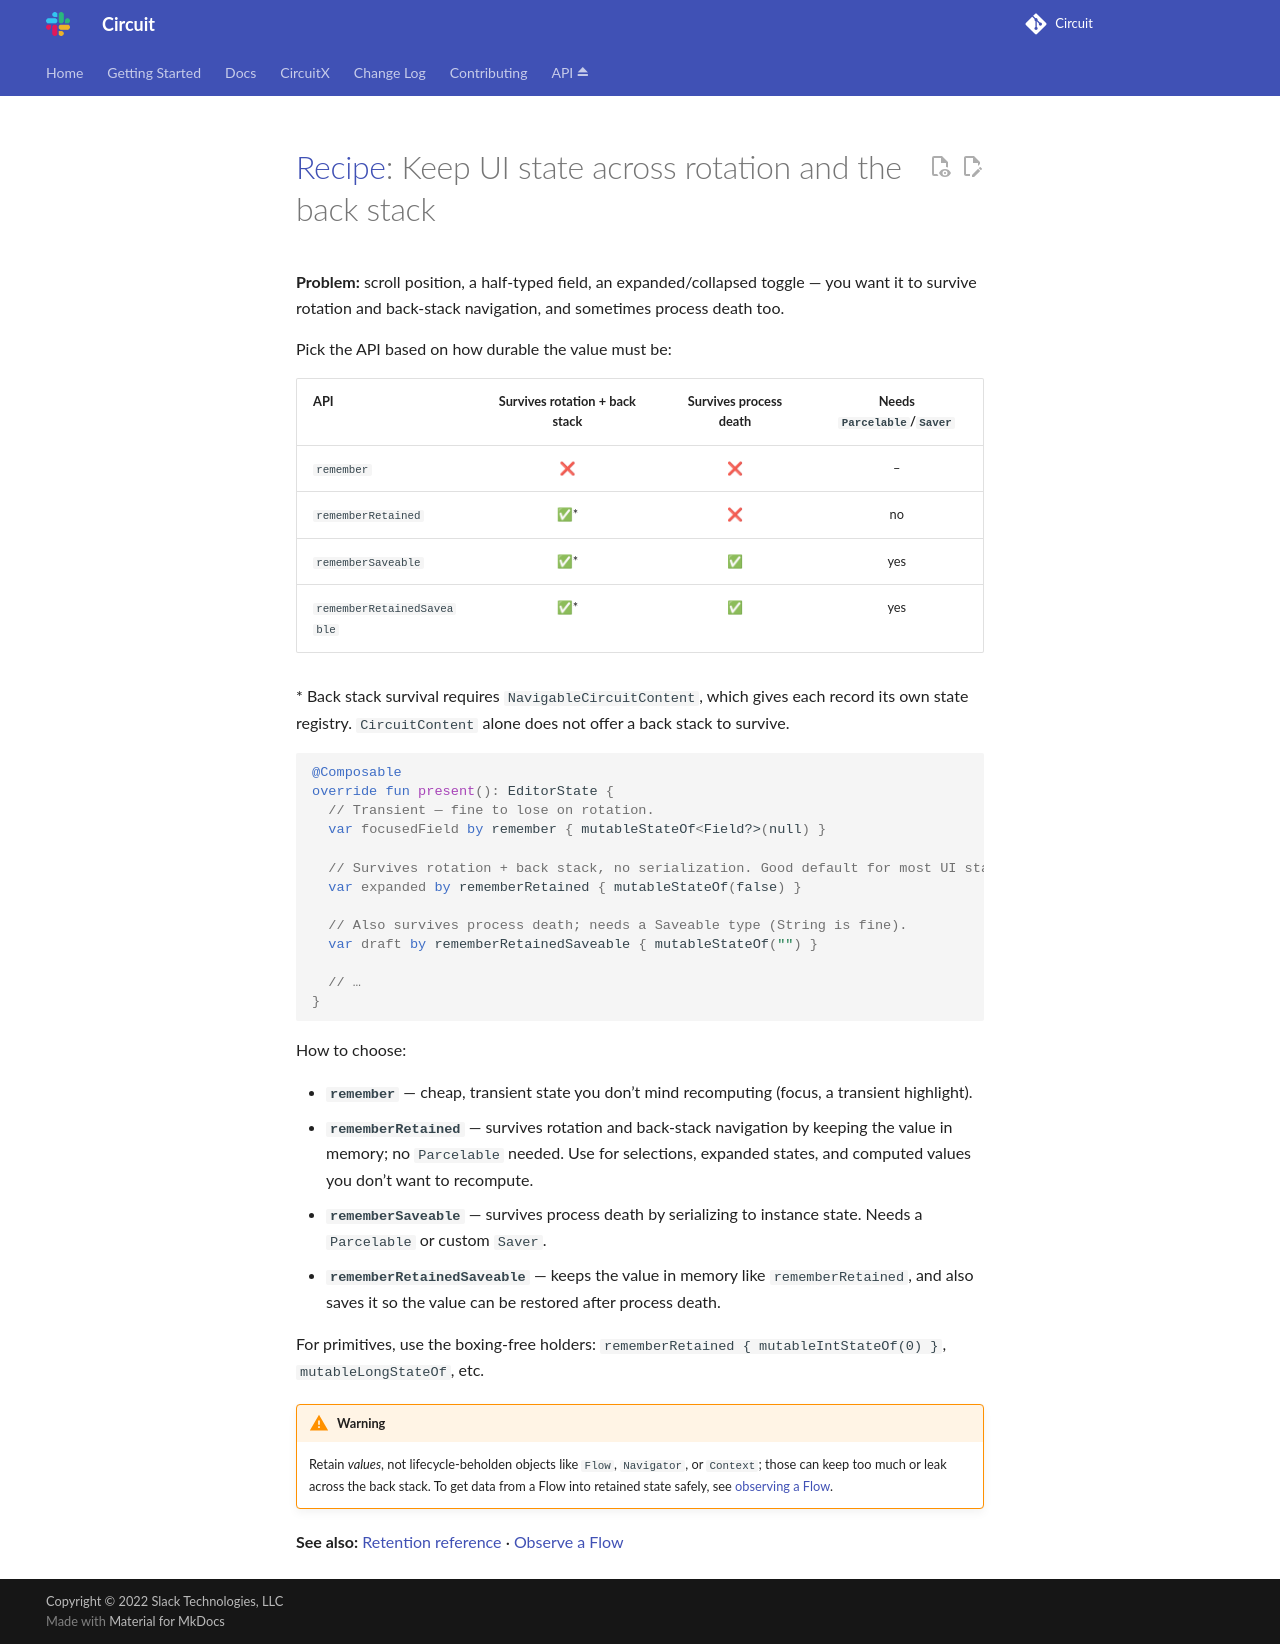

repository: slackhq/circuit · page: recipes/keep-state-across-config-change/index.html · generator: mkdocs

# [Recipe](index.md): Keep UI state across rotation and the back stack

**Problem:** scroll position, a half-typed field, an expanded/collapsed toggle — you want it to
survive rotation and back-stack navigation, and sometimes process death too.

Pick the API based on how durable the value must be:

| API                        | Survives rotation + back stack | Survives process death | Needs `Parcelable`/`Saver` |
|----------------------------|:------------------------------:|:----------------------:|:--------------------------:|
| `remember`                 |               ❌                |           ❌            |             –              |
| `rememberRetained`         |              ✅\*               |           ❌            |             no             |
| `rememberSaveable`         |              ✅\*               |           ✅            |            yes             |
| `rememberRetainedSaveable` |              ✅\*               |           ✅            |            yes             |

\* Back stack survival requires `NavigableCircuitContent`, which gives each record its own state
registry. `CircuitContent` alone does not offer a back stack to survive.

```kotlin
@Composable
override fun present(): EditorState {
  // Transient — fine to lose on rotation.
  var focusedField by remember { mutableStateOf<Field?>(null) }

  // Survives rotation + back stack, no serialization. Good default for most UI state.
  var expanded by rememberRetained { mutableStateOf(false) }

  // Also survives process death; needs a Saveable type (String is fine).
  var draft by rememberRetainedSaveable { mutableStateOf("") }

  // …
}
```

How to choose:

- **`remember`** — cheap, transient state you don't mind recomputing (focus, a transient highlight).
- **`rememberRetained`** — survives rotation and back-stack navigation by keeping the value in
  memory; no `Parcelable` needed. Use for selections, expanded states, and computed values you don't
  want to recompute.
- **`rememberSaveable`** — survives process death by serializing to instance state. Needs a
  `Parcelable` or custom `Saver`.
- **`rememberRetainedSaveable`** — keeps the value in memory like `rememberRetained`, and also saves
  it so the value can be restored after process death.

For primitives, use the boxing-free holders: `rememberRetained { mutableIntStateOf(0) }`,
`mutableLongStateOf`, etc.

!!! warning
    Retain *values*, not lifecycle-beholden objects like `Flow`, `Navigator`, or `Context`; those
    can keep too much or leak across the back stack. To get data from a Flow into retained state
    safely, see [observing a Flow](observe-a-flow.md).

**See also:** [Retention reference](../docs/presenter.md#retention) · [Observe a Flow](observe-a-flow.md)
